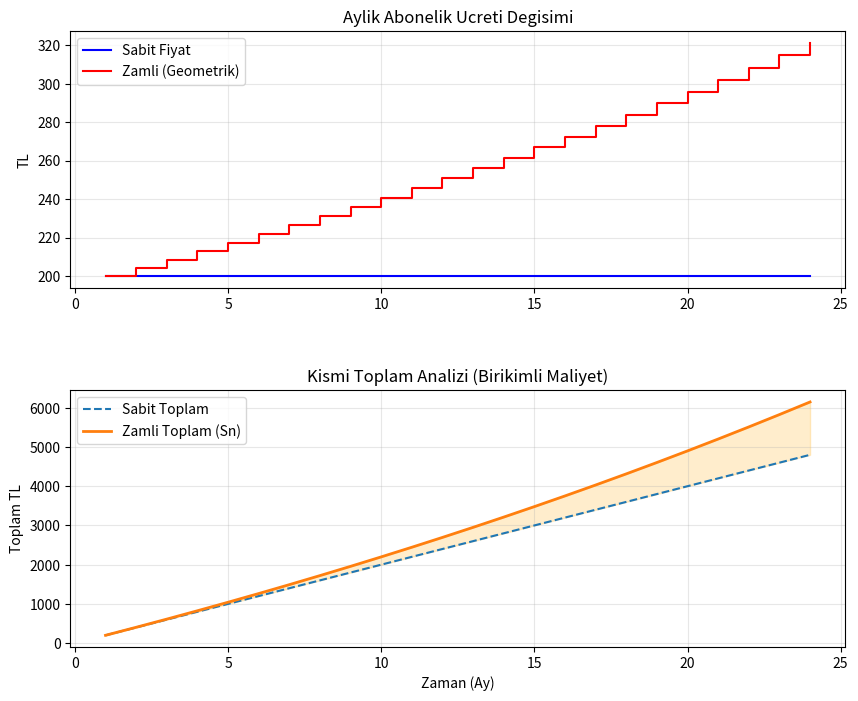

The script that saved this image:
import matplotlib.pyplot as plt
import numpy as np
import pandas as pd


# Gorsellerdeki "Matematiksel Model" ve "Cozum Plani" baz alinmistir
class AbonelikAnalizi:
    def __init__(self, isim, baslangic_fiyati, sure_ay):
        self.isim = isim
        self.a = baslangic_fiyati  # Ilk terim
        self.n = sure_ay  # Seri uzunlugu
        self.aylar = np.arange(1, sure_ay + 1)

    def hesapla_modeller(self, yillik_zam):
        # 1. Sabit Model (Aritmetik Seri: Sn = n * a)
        sabit_aylik = np.full(self.n, self.a)
        sabit_toplam = np.cumsum(sabit_aylik)

        # 2. Enflasyonlu Model (Geometrik Seri: Sn = a * (1-r^n)/(1-r))
        aylik_r = 1 + (yillik_zam / 12)
        enf_aylik = []
        toplam = 0
        for i in range(self.n):
            # Float hassasiyeti cozumu: round(value, 2)
            fiyat = round(self.a * (aylik_r ** i), 2)
            enf_aylik.append(fiyat)
            toplam = round(toplam + fiyat, 2)

        return sabit_aylik, sabit_toplam, np.array(enf_aylik), np.cumsum(enf_aylik)


def gorsellestir():
    # Parametreler (Gorsel 3 ve 10'daki ornek girdilere uygun)
    SURE = 24
    FIYAT = 200.0
    ZAM = 0.25  # %25 yillik artis

    analiz = AbonelikAnalizi("Dijital Servis", FIYAT, SURE)
    m1, s1, m2, s2 = analiz.hesapla_modeller(ZAM)

    # Grafik Tasarimi (Gorsel 13 - Gorsellestirme Sorunlari Cozumu)
    fig, (ax1, ax2) = plt.subplots(2, 1, figsize=(10, 8))
    plt.subplots_adjust(hspace=0.4)

    # Grafik 1: Aylik Degisim (Basamakli yapi - plt.step)
    ax1.step(analiz.aylar, m1, where='post', label='Sabit Fiyat', color='blue')
    ax1.step(analiz.aylar, m2, where='post', label='Zamli (Geometrik)', color='red')
    ax1.set_title("Aylik Abonelik Ucreti Degisimi")
    ax1.set_ylabel("TL")
    ax1.legend()
    ax1.grid(True, alpha=0.3)

    # Grafik 2: Kismi Toplam (Birikimli Maliyet)
    ax2.plot(analiz.aylar, s1, label='Sabit Toplam', linestyle='--')
    ax2.plot(analiz.aylar, s2, label='Zamli Toplam (Sn)', linewidth=2)
    ax2.fill_between(analiz.aylar, s1, s2, color='orange', alpha=0.2)
    ax2.set_title("Kismi Toplam Analizi (Birikimli Maliyet)")
    ax2.set_xlabel("Zaman (Ay)")
    ax2.set_ylabel("Toplam TL")
    ax2.legend()
    ax2.grid(True, alpha=0.3)

    # Rapor ozeti (Gorsel 5 ve 14'e uygun terminal ciktisi)
    print(f"\n--- {SURE} Ay Sonu Analiz Ozeti ---")
    print(f"Sabit Model Toplam: {s1[-1]} TL")
    print(f"Zamli Model Toplam: {round(s2[-1], 2)} TL")
    print(f"Enflasyon Farkı: {round(s2[-1] - s1[-1], 2)} TL")

    plt.show()


if __name__ == "__main__":
    gorsellestir()
